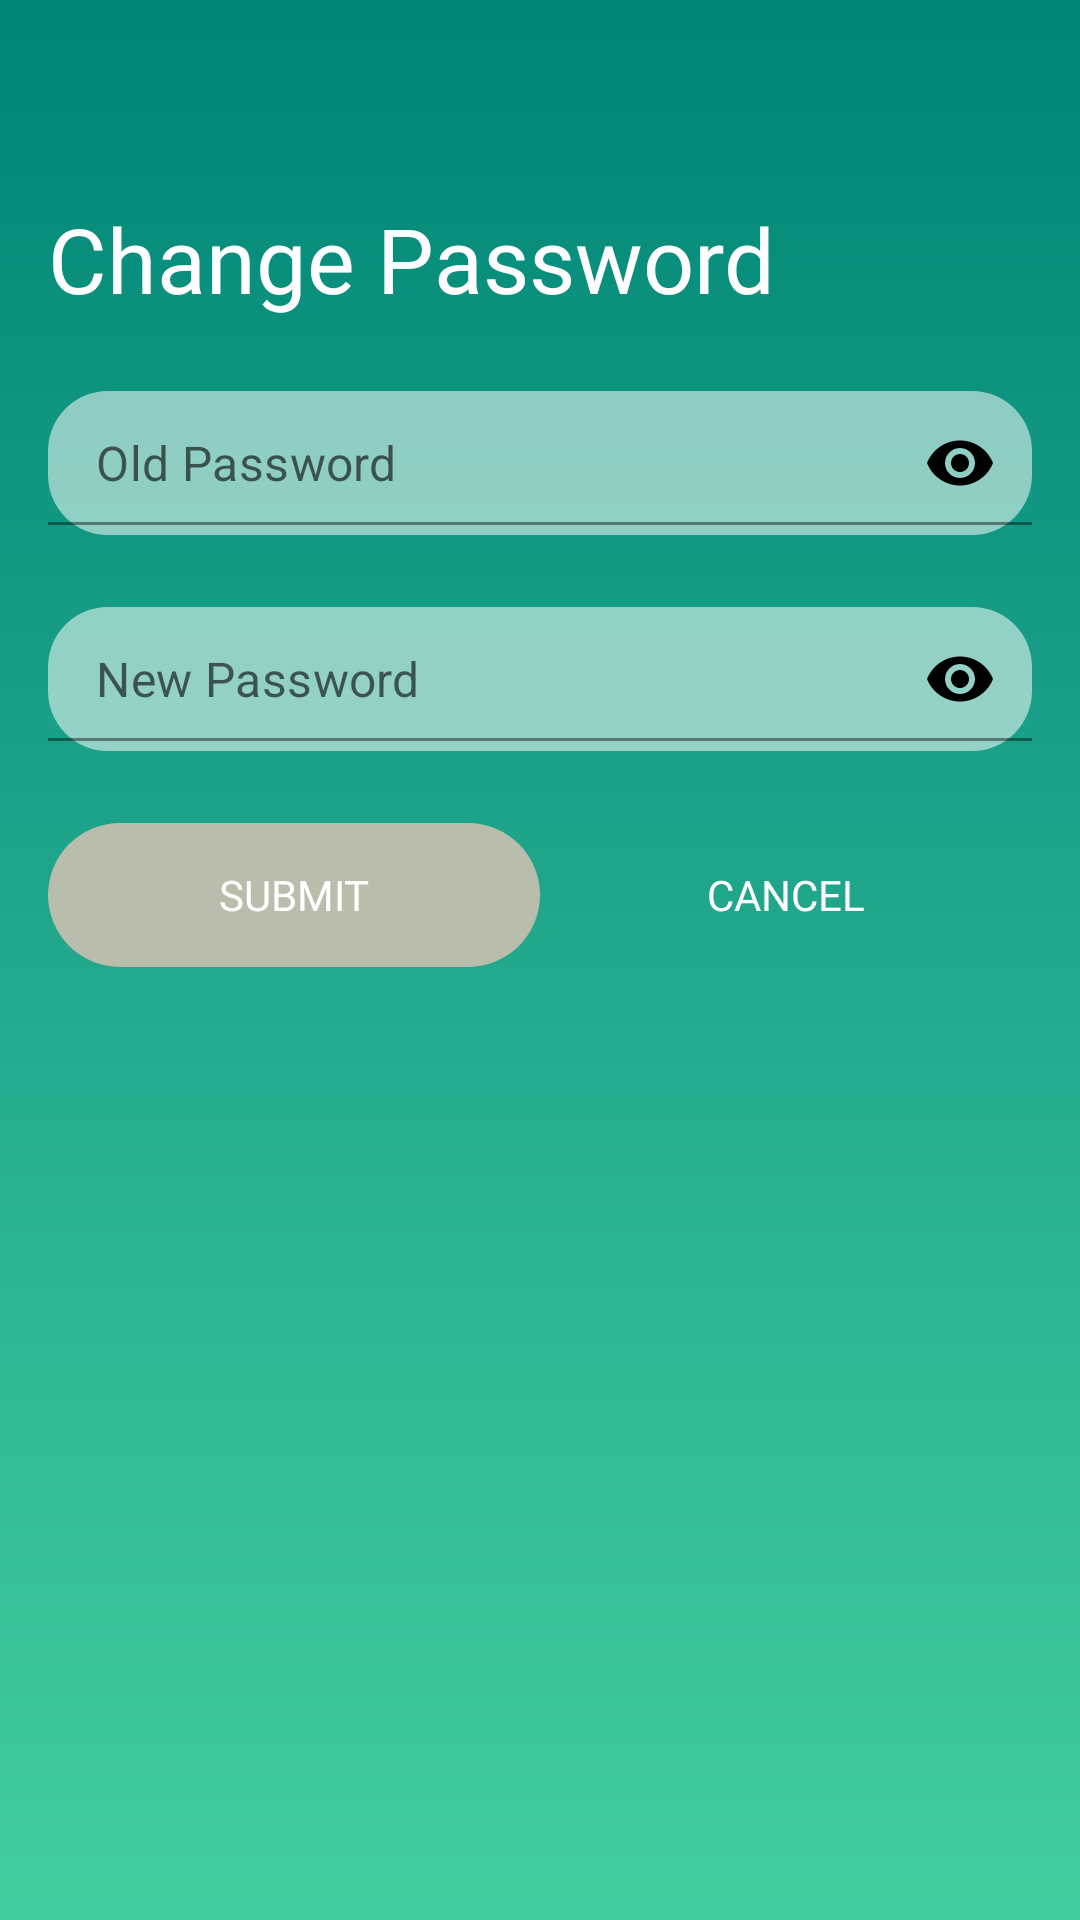

This screen was rendered from an Android layout file. Write that file and the resources it references.
<!-- AndroidManifest.xml: application theme AppTheme -->
<!-- res/layout/dialog_change_password.xml -->
<?xml version="1.0" encoding="utf-8"?>
<RelativeLayout
    xmlns:android="http://schemas.android.com/apk/res/android"
    xmlns:app="http://schemas.android.com/apk/res-auto"
    android:orientation="vertical"
    android:layout_width="match_parent"
    android:layout_height="match_parent"
    android:padding="16dp"
    android:background="@drawable/gradient"
    >

    <LinearLayout
        android:layout_width="match_parent"
        android:layout_height="wrap_content"
        android:orientation="vertical"
        android:layout_marginTop="50dp"
        >


        <TextView
            android:layout_width="wrap_content"
            android:layout_height="wrap_content"
            android:text="@string/Change"
            android:textSize="30sp"
            android:textColor="#fff"
            android:fontFamily="@font/nunito_bold"
            />




    <com.google.android.material.textfield.TextInputLayout
        android:id="@+id/textinput_old_password"
        android:layout_width="match_parent"
        android:layout_height="wrap_content"
        android:layout_marginTop="24dp"
        app:passwordToggleEnabled="true"
        app:passwordToggleTint="#000"
        app:hintEnabled="false"
        android:background="@drawable/edittextstyle"
        >

        <EditText
            android:id="@+id/edittext_old_password"
            android:layout_width="match_parent"
            android:layout_height="wrap_content"
            android:hint="Old Password"
            android:inputType="textPassword"
            android:padding="10dp"
            android:background="#00000000"
            android:textCursorDrawable="@drawable/cursor_drawable"
            />

    </com.google.android.material.textfield.TextInputLayout>

    <com.google.android.material.textfield.TextInputLayout
        android:id="@+id/textinput_new_password"
        android:layout_width="match_parent"
        android:layout_height="wrap_content"
        android:layout_marginTop="24dp"
        app:passwordToggleEnabled="true"
        app:passwordToggleTint="#000"
        app:hintEnabled="false"
        android:background="@drawable/edittextstyle"
        >

        <EditText
            android:id="@+id/edittext_new_password"
            android:layout_width="match_parent"
            android:layout_height="wrap_content"
            android:hint="New Password"
            android:inputType="textPassword"
            android:textColor="#000"
            android:padding="10dp"
            android:background="#00000000"
            android:textCursorDrawable="@drawable/cursor_drawable"
            />

    </com.google.android.material.textfield.TextInputLayout         >

        <LinearLayout
            android:layout_width="match_parent"
            android:layout_height="wrap_content"
            android:orientation="horizontal"
            android:weightSum="2"
            >

            <Button
                android:id="@+id/btn_change_password"
                android:layout_width="wrap_content"
                android:layout_height="wrap_content"
                android:layout_weight="1"
                android:text="Submit"
                android:textColor="#fff"
                android:fontFamily="@font/nunito_bold"
                android:layout_marginTop="24dp"
                android:background="@drawable/buttonsstyle"
                style="@style/Widget.AppCompat.Button.Borderless" />

            <Button
                android:id="@+id/btn_cancel"
                android:layout_width="wrap_content"
                android:layout_height="wrap_content"
                android:layout_weight="1"
                android:text="Cancel"
                android:textColor="#fff"
                android:fontFamily="@font/nunito_bold"
                android:layout_marginTop="24dp"
                style="@style/Widget.AppCompat.Button.Borderless"
                />


        </LinearLayout>



    <TextView
        android:id="@+id/tv_message"
        android:layout_width="wrap_content"
        android:layout_height="wrap_content"
        android:visibility="gone"
        android:layout_below="@+id/btn_change_password"
        android:textColor="@android:color/holo_red_dark"
        android:layout_centerHorizontal="true"/>

    <ProgressBar
        android:id="@+id/progress"
        android:layout_width="match_parent"
        android:layout_height="wrap_content"
        android:visibility="gone"
        android:layout_marginTop="24dp"
        android:layout_marginBottom="24dp"
        android:indeterminate="true"
        android:layout_below="@+id/tv_message"/>
    </LinearLayout>


</RelativeLayout>
<!-- resources referenced by this layout -->
<resources>
  <!-- drawable buttonsstyle (drawable) -->
  <?xml version="1.0" encoding="utf-8"?>
  <shape xmlns:android="http://schemas.android.com/apk/res/android"
      android:shape="rectangle"
      >
      <corners android:radius="50sp"/>
      <solid android:color="@color/colorPrimary"/>
  
  </shape>
  <!-- drawable edittextstyle (drawable) -->
  <?xml version="1.0" encoding="utf-8"?>
  <shape xmlns:android="http://schemas.android.com/apk/res/android"
      android:shape="rectangle"
      >
      <stroke android:width="0dp"
          android:color="#00000000"
          />
      <corners android:radius="20sp"/>
      <solid android:color="#8fff"/>
  </shape>
  <!-- drawable gradient (drawable) -->
  <?xml version="1.0" encoding="utf-8"?>
  <shape xmlns:android="http://schemas.android.com/apk/res/android"
  android:shape="rectangle">
  <gradient
      android:startColor="#44CCA1"
      android:endColor="#008577"
      android:angle="90" />
  </shape>
  <string name="Change">Change Password</string>
  <style name="AppTheme" parent="Theme.MaterialComponents.Light">
          
          <item name="colorPrimary">@color/colorPrimary</item>
          <item name="colorPrimaryDark">@color/colorPrimaryDark</item>
          <item name="colorAccent">@color/colorAccent</item>
      </style>
  <color name="colorPrimary">#B8BDAC</color>
  <color name="colorPrimaryDark">#00574B</color>
  <color name="colorAccent">#D81B60</color>
</resources>
